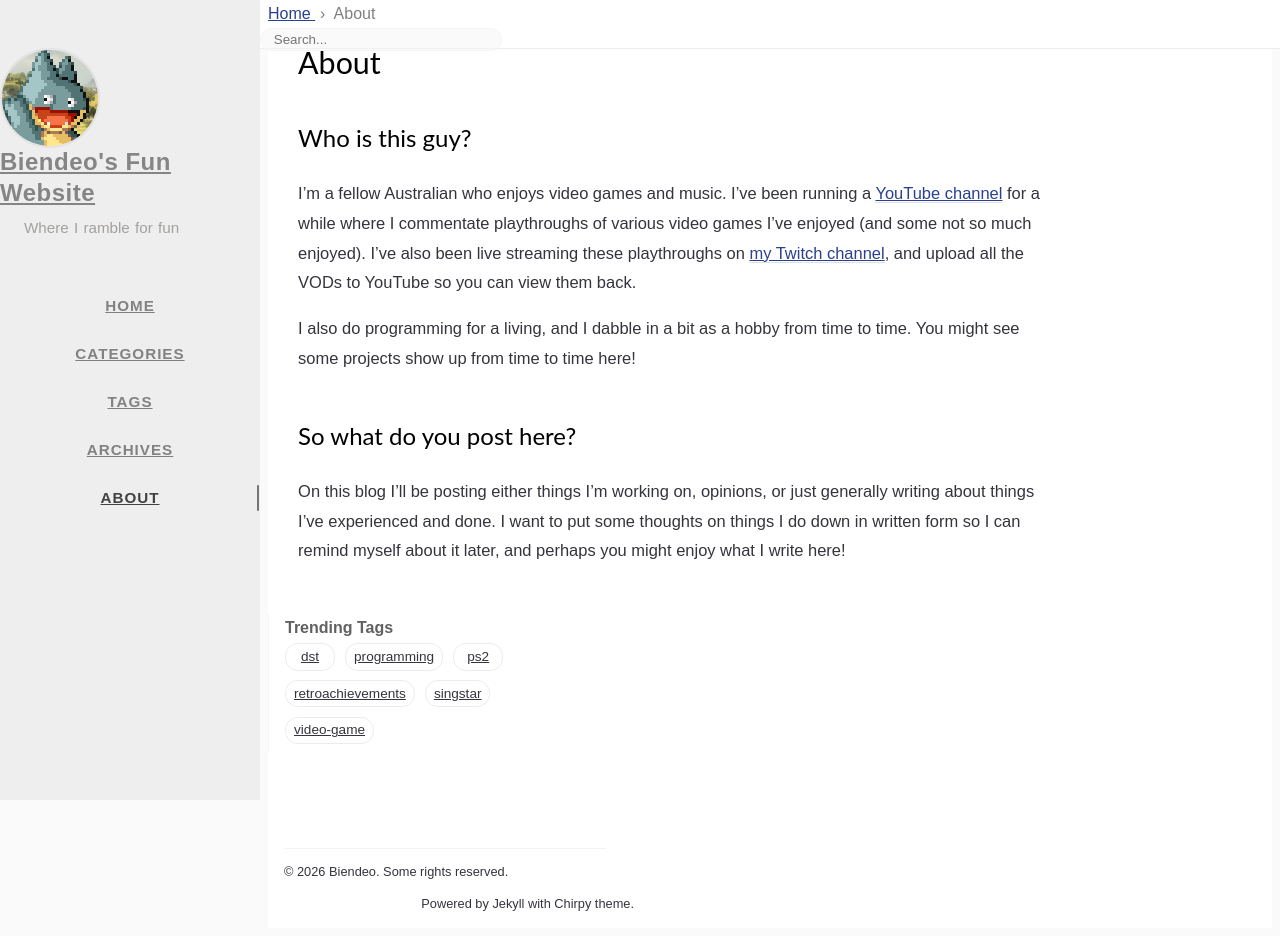

repository: Biendeo/biendeo.github.io · page: about/index.html · generator: jekyll

---
title: About
icon: fas fa-info-circle
order: 4
---

## Who is this guy?
I'm a fellow Australian who enjoys video games and music. I've been running a [YouTube channel](https://youtube.com/Biendeo) for a while where I commentate playthroughs of various video games I've enjoyed (and some not so much enjoyed). I've also been live streaming these playthroughs on [my Twitch channel](https://twitch.tv/Biendeo), and upload all the VODs to YouTube so you can view them back.

I also do programming for a living, and I dabble in a bit as a hobby from time to time. You might see some projects show up from time to time here!

## So what do you post here?
On this blog I'll be posting either things I'm working on, opinions, or just generally writing about things I've experienced and done. I want to put some thoughts on things I do down in written form so I can remind myself about it later, and perhaps you might enjoy what I write here!
